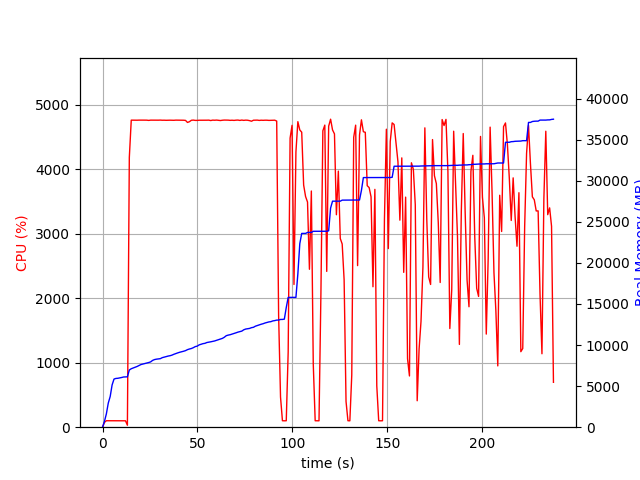

The data file committed next to this chart (first rows):
elapsed_time, nproc, cpu, mem_real, mem_virtual
3.838539123535156e-05, 1, 0.0, 8.992, 3186
1.006, 1, 74.5, 708.4, 1795
2.013, 1, 100.3, 1622, 2747
3.02, 1, 100.3, 2936, 4099
4.027, 1, 99.3, 3736, 5933
5.034, 1, 100.3, 5140, 7725
6.042, 1, 99.2, 5860, 7853
7.049, 1, 100.3, 5936, 7853
8.056, 1, 99.3, 5954, 7853
9.064, 1, 101.2, 5998, 8013
10.07, 1, 100.2, 6050, 8013
11.08, 1, 100.3, 6112, 8013
12.09, 1, 99.3, 6122, 8025
13.1, 1, 30.7, 6132, 8025
14.11, 1, 4184, 6964, 12185
15.13, 1, 4763, 7118, 12331
16.15, 1, 4762, 7213, 12439
17.17, 1, 4762, 7317, 12557
18.19, 1, 4762, 7392, 12636
19.21, 1, 4763, 7514, 12770
20.23, 1, 4762, 7627, 12892
21.25, 1, 4763, 7688, 12978
22.27, 1, 4762, 7760, 13041
23.3, 1, 4762, 7814, 13072
24.32, 1, 4759, 7873, 13114
25.34, 1, 4763, 7951, 13220
26.36, 1, 4762, 8131, 13410
27.38, 1, 4764, 8232, 13568
28.4, 1, 4762, 8282, 13633
29.42, 1, 4762, 8318, 13668
30.45, 1, 4764, 8345, 13681
31.47, 1, 4761, 8468, 13815
32.49, 1, 4762, 8526, 13902
33.51, 1, 4760, 8592, 13977
34.53, 1, 4762, 8659, 14052
35.55, 1, 4762, 8703, 14096
36.57, 1, 4761, 8774, 14188
37.6, 1, 4760, 8878, 14256
38.62, 1, 4763, 8966, 14308
39.64, 1, 4763, 9048, 14435
40.66, 1, 4763, 9124, 14512
41.68, 1, 4763, 9184, 14598
42.7, 1, 4761, 9246, 14695
43.73, 1, 4759, 9323, 14765
44.75, 1, 4727, 9441, 14922
45.77, 1, 4738, 9519, 14999
46.8, 1, 4761, 9579, 15071
47.82, 1, 4763, 9679, 15155
48.84, 1, 4759, 9809, 15301
49.86, 1, 4759, 9867, 15369
50.89, 1, 4761, 10020, 15505
51.91, 1, 4761, 10098, 15565
52.93, 1, 4761, 10172, 15635
53.95, 1, 4760, 10210, 15655
54.97, 1, 4762, 10310, 15735
55.99, 1, 4763, 10350, 15769
57.01, 1, 4757, 10395, 15900
58.04, 1, 4763, 10447, 16032
59.06, 1, 4761, 10499, 16110
60.08, 1, 4764, 10575, 16162
... 175 more rows
